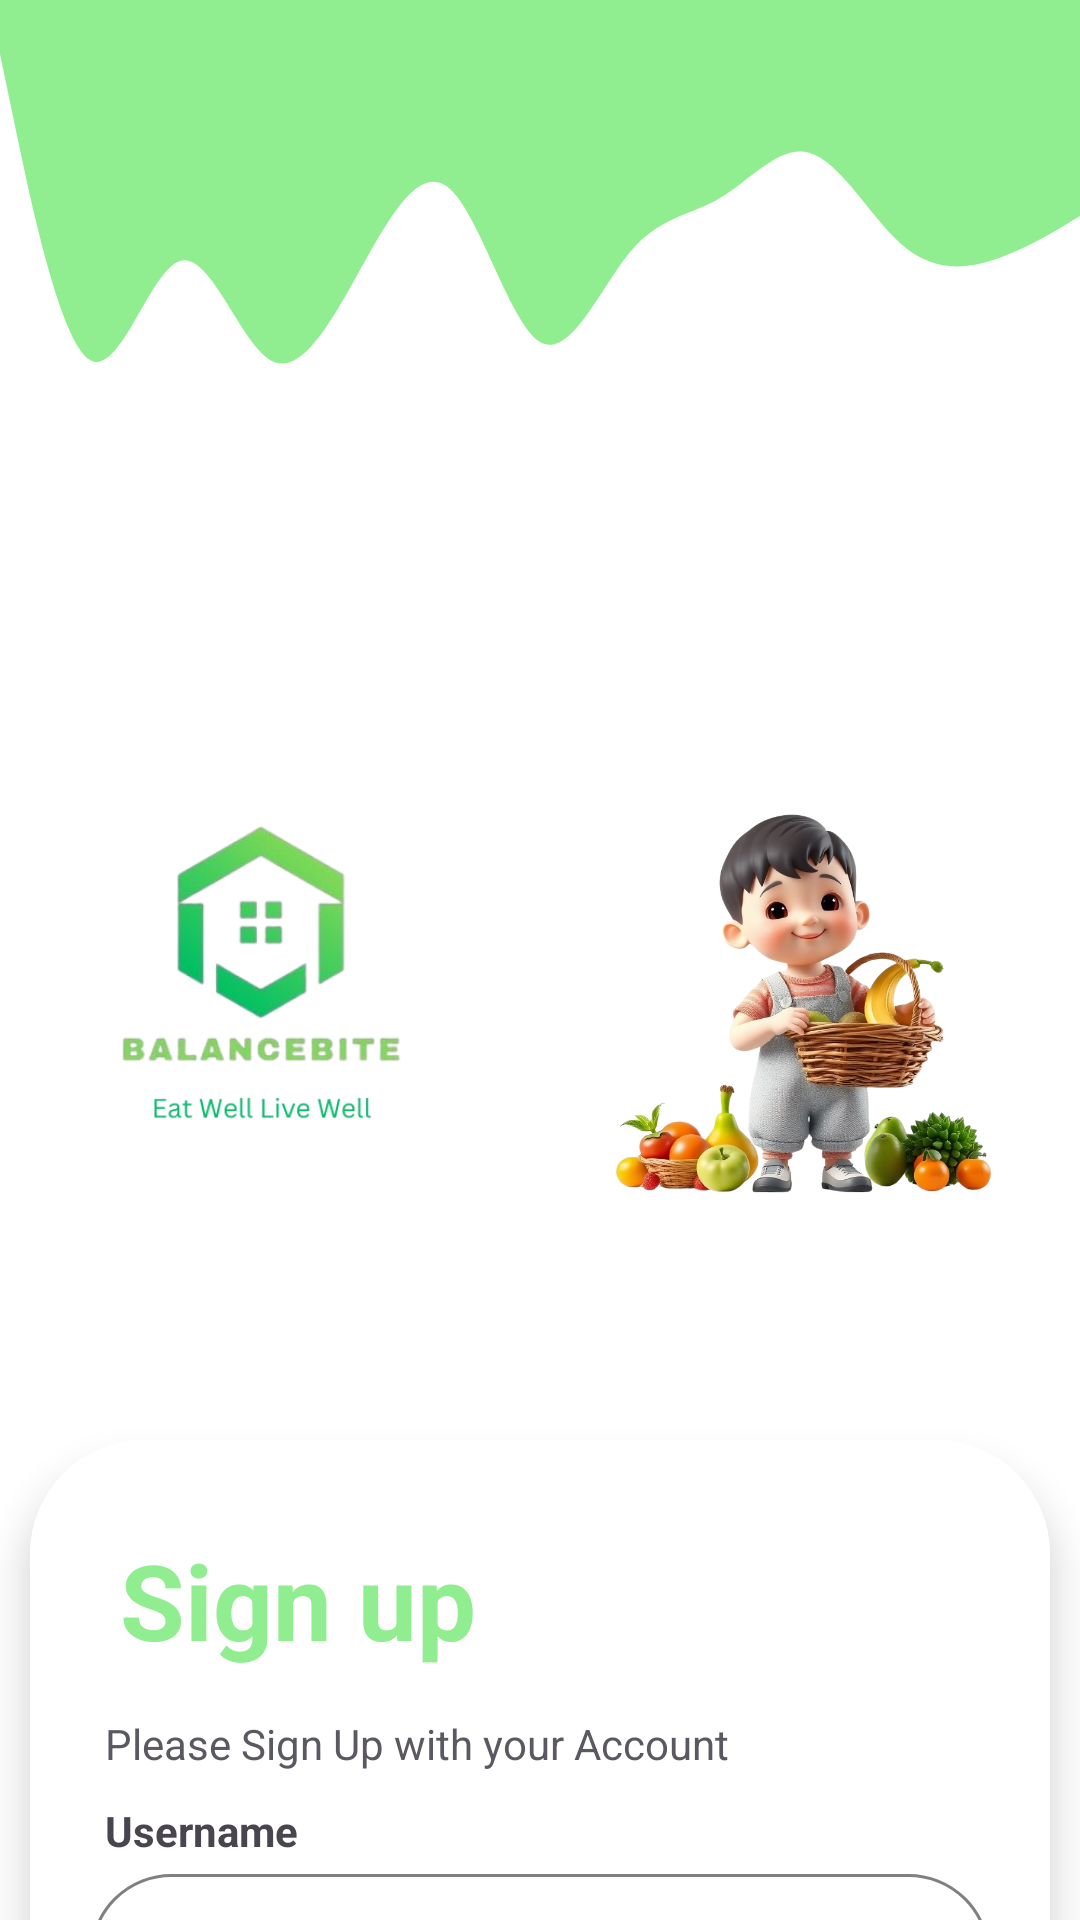

Layout XML and referenced resources for this Android screen:
<!-- AndroidManifest.xml: application theme Theme.Material3.Light.NoActionBar -->
<!-- res/layout/activity_sign_up.xml -->
<?xml version="1.0" encoding="utf-8"?>
<androidx.constraintlayout.widget.ConstraintLayout
    xmlns:android="http://schemas.android.com/apk/res/android"
    xmlns:tools="http://schemas.android.com/tools"
    xmlns:app="http://schemas.android.com/apk/res-auto"
    android:layout_width="match_parent"
    android:layout_height="match_parent"
    android:background="@color/white"
    tools:context=".ActivitySignUP">

    
    <ImageView
        android:id="@+id/Wave_on_login_page"
        android:layout_width="wrap_content"
        android:layout_height="180dp"
        android:scaleType="fitXY"
        android:contentDescription="@string/wave_on_login"
        android:src="@drawable/wave__1_"
        tools:ignore="ImageContrastCheck"
        app:layout_constraintTop_toTopOf="parent"
        android:background="@android:color/transparent"
        app:layout_constraintStart_toStartOf="parent"
        app:layout_constraintEnd_toEndOf="parent" />

    
    <ScrollView
        android:id="@+id/scrollview_on_signup"
        android:layout_width="match_parent"
        android:layout_height="0dp"
        app:layout_constraintTop_toBottomOf="@id/Wave_on_login_page"
        app:layout_constraintBottom_toBottomOf="parent"
        android:scrollbarThumbVertical="@color/white"
        >

        <LinearLayout
            android:layout_width="match_parent"
            android:layout_height="wrap_content"
            android:orientation="vertical"
            android:padding="0dp">

            
            <LinearLayout
                android:layout_width="match_parent"
                android:layout_height="wrap_content"
                android:orientation="horizontal">
                <ImageView
                    android:layout_width="180dp"
                    android:layout_height="290dp"
                    android:src="@drawable/appimage"
                    android:contentDescription="@string/logo_image"
                    android:layout_gravity="start"
                    tools:ignore="ImageContrastCheck" />
                <ImageView
                    android:id="@+id/child_id"
                    android:layout_width="180dp"
                    android:layout_height="290dp"
                    android:contentDescription="@string/desc_child_on_sign_up"
                    android:src="@drawable/childimagetwo"
                    />
            </LinearLayout>


            
            <androidx.cardview.widget.CardView
                android:id="@+id/card_view"
                android:layout_width="match_parent"
                android:layout_height="wrap_content"
                app:cardCornerRadius="38dp"
                android:layout_margin="10dp"
                app:cardElevation="8dp">

                <LinearLayout
                    android:layout_width="match_parent"
                    android:layout_height="wrap_content"
                    android:orientation="vertical"
                    android:background="@color/white"
                    android:padding="20dp">

                    <TextView
                        android:id="@+id/app_name_card_view"
                        android:layout_width="wrap_content"
                        android:layout_height="wrap_content"
                        android:text="@string/sign_up"
                        android:textColor="@color/green"
                        android:padding="10dp"
                        android:textSize="35sp"
                        android:textStyle="bold"
                        tools:ignore="TextContrastCheck" />

                    <TextView
                        android:id="@+id/information_id"
                        android:layout_width="wrap_content"
                        android:layout_height="wrap_content"
                        android:padding="5dp"
                        android:text="@string/sign_up_information"
                        android:alpha="0.9" />

                    <TextView
                        android:id="@+id/user_name_id_on_card_view"
                        android:layout_width="wrap_content"
                        android:layout_height="wrap_content"
                        android:text="@string/user_name_string"
                        android:padding="5dp"
                        android:alpha="1.7"
                        android:textStyle="bold" />

                    <EditText
                        android:id="@+id/user_name_for_email"
                        android:layout_width="match_parent"
                        android:layout_height="wrap_content"
                        android:background="@drawable/custom_edittext_round"
                        android:drawableEnd="@drawable/name_of_user"
                        android:drawableTint="@color/light_green"
                        android:hint="@string/user_name_hint_string"
                        android:minHeight="48dp"
                        android:padding="15dp"
                        android:textAlignment="center"
                        android:textColorHint="#757575"
                        tools:ignore="Autofill,TextFields,VisualLintTextFieldSize,TextContrastCheck" />

                    <TextView
                        android:id="@+id/email_address_id_on_card_view"
                        android:layout_width="wrap_content"
                        android:layout_height="wrap_content"
                        android:text="@string/email_string"
                        android:alpha="1.7"
                        android:padding="10dp"
                        android:textStyle="bold" />

                    <EditText
                        android:id="@+id/email_address_id_on_card_view_for_enter_email"
                        android:layout_width="match_parent"
                        android:layout_height="wrap_content"
                        android:background="@drawable/custom_edittext_round"
                        android:drawableEnd="@drawable/email_real_icon"
                        android:drawableTint="@color/light_green"
                        android:hint="@string/email_hint_string"
                        android:inputType="textEmailAddress"
                        android:minHeight="48dp"
                        android:padding="10dp"
                        android:textAlignment="center"
                        android:textColorHint="#757575"
                        tools:ignore="Autofill,SpeakableTextPresentCheck,VisualLintTextFieldSize,TextContrastCheck" />

                    <TextView
                        android:id="@+id/password_id_on_card_view"
                        android:layout_width="wrap_content"
                        android:layout_height="wrap_content"
                        android:text="@string/password_string"
                        android:padding="5dp"
                        android:alpha="1.7"
                        android:textStyle="bold" />

                    <EditText
                        android:id="@+id/password_id_on_card_view_for_enter_password"
                        android:layout_width="match_parent"
                        android:layout_height="wrap_content"
                        android:hint="@string/password_hint_string"
                        android:inputType="textPassword"
                        android:padding="10dp"
                        android:background="@drawable/custom_edittext_round"
                        android:textAlignment="center"
                        android:drawableEnd="@drawable/password_real_icon"
                        android:drawableTint="@color/light_green"
                        android:minHeight="48dp"
                        android:textColorHint="#757575"
                        tools:ignore="Autofill,TextContrastCheck,VisualLintTextFieldSize" />

                    <androidx.constraintlayout.widget.ConstraintLayout
                        android:layout_width="match_parent"
                        android:layout_height="wrap_content"
                        android:layout_gravity="center"
                        android:layout_margin="5dp">

                        <com.google.android.material.progressindicator.LinearProgressIndicator
                            android:id="@+id/progressBar"
                            android:layout_width="match_parent"
                            android:layout_height="10dp"
                            android:indeterminate="true"
                            android:visibility="gone"
                            app:indicatorColor="@color/green"
                            app:layout_constraintTop_toTopOf="parent"
                            app:layout_constraintBottom_toBottomOf="parent"
                            app:layout_constraintStart_toStartOf="parent"
                            app:layout_constraintEnd_toEndOf="parent" />
                    </androidx.constraintlayout.widget.ConstraintLayout>

                    <com.google.android.material.button.MaterialButton
                        android:id="@+id/button_on_card_view"
                        android:layout_width="match_parent"
                        android:layout_height="60dp"
                        android:layout_margin="10dp"
                        android:text="@string/sign_up"
                        android:backgroundTint="@color/green"
                        android:padding="10dp"
                        android:drawableEnd="@drawable/done_icon"
                        android:drawableTint="@color/white"
                        android:textColor="@color/white"
                        android:textSize="20sp"
                        app:cornerRadius="35dp"
                        tools:ignore="VisualLintButtonSize,TextSizeCheck,DuplicateSpeakableTextCheck,TextContrastCheck" />
                </LinearLayout>
            </androidx.cardview.widget.CardView>

        </LinearLayout>
    </ScrollView>


</androidx.constraintlayout.widget.ConstraintLayout>
<!-- resources referenced by this layout -->
<resources>
  <color name="green">#90EE90</color>
  <color name="light_green">#5CED73</color>
  <color name="white">#FFFFFFFF</color>
  <!-- drawable appimage: png bitmap (drawable, 62816 bytes) -->
  <!-- drawable childimagetwo: png bitmap (drawable, 459850 bytes) -->
  <!-- drawable custom_edittext_round (drawable) -->
  <?xml version="1.0" encoding="utf-8"?>
  <shape xmlns:android="http://schemas.android.com/apk/res/android"
      android:thickness="0dp"
      android:shape="rectangle">
      <stroke android:width="1dp"
          android:color="@color/gray"/>
      <corners android:radius="100dp"/>
  </shape>
  <!-- drawable wave__1_ (drawable) -->
  <vector xmlns:android="http://schemas.android.com/apk/res/android"
      xmlns:tools="http://schemas.android.com/tools"
      android:width="1240dp"
      android:height="540dp"
      android:tint="@color/green"
      android:viewportWidth="1440"
      android:viewportHeight="320"
      tools:ignore="VectorRaster">
    <path
        android:pathData="M0,32L20,74.7C40,117 80,203 120,213.3C160,224 200,160 240,154.7C280,149 320,203 360,213.3C400,224 440,192 480,160C520,128 560,96 600,112C640,128 680,192 720,202.7C760,213 800,171 840,149.3C880,128 920,128 960,117.3C1000,107 1040,85 1080,90.7C1120,96 1160,128 1200,144C1240,160 1280,160 1320,154.7C1360,149 1400,139 1420,133.3L1440,128L1440,0L1420,0C1400,0 1360,0 1320,0C1280,0 1240,0 1200,0C1160,0 1120,0 1080,0C1040,0 1000,0 960,0C920,0 880,0 840,0C800,0 760,0 720,0C680,0 640,0 600,0C560,0 520,0 480,0C440,0 400,0 360,0C320,0 280,0 240,0C200,0 160,0 120,0C80,0 40,0 20,0L0,0Z"
        android:fillColor="#00cba9"/>
  </vector>
  <string name="desc_child_on_sign_up">Child Image</string>
  <string name="email_hint_string">Enter Your Email Address</string>
  <string name="email_string">Email Address</string>
  <string name="logo_image">BalanceBite Logo</string>
  <string name="password_hint_string">Enter Your Password</string>
  <string name="password_string">Password</string>
  <string name="sign_up">Sign up</string>
  <string name="sign_up_information">Please Sign Up with your Account</string>
  <string name="user_name_hint_string">Enter Your Username</string>
  <string name="user_name_string">Username</string>
  <string name="wave_on_login">Wave_on_login</string>
  <color name="gray">#808080</color>
</resources>
